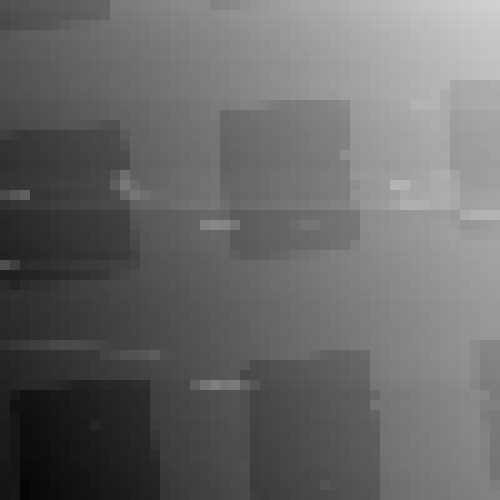

The file beside this chart, header and first rows:
26, 005 ; 25, 922 ; 25, 881 ; 25, 791 ; 25, 709 ; 25, 674 ; 25, 602 ; 25, 531 ; 25, 455 ; 25, 377 ; 25, 332 ; 24, 634 ; 24, 568 ; 24, 490 ; 24, 397 ; 24, 317 ; 24, 261 ; 24, 168 ; 24, 097 ; 24, 014 ; 23, 997 ; 24, 306 ; 24, 239 ; 24
26, 146 ; 26, 062 ; 25, 995 ; 25, 925 ; 25, 848 ; 25, 773 ; 25, 702 ; 25, 653 ; 25, 584 ; 25, 495 ; 25, 350 ; 24, 768 ; 24, 697 ; 24, 598 ; 24, 536 ; 24, 470 ; 24, 380 ; 24, 309 ; 24, 227 ; 24, 140 ; 24, 079 ; 24, 006 ; 23, 919 ; 23
26, 209 ; 26, 126 ; 26, 017 ; 25, 951 ; 25, 844 ; 25, 745 ; 25, 509 ; 25, 329 ; 25, 241 ; 25, 054 ; 24, 904 ; 24, 845 ; 24, 751 ; 24, 694 ; 24, 623 ; 24, 538 ; 24, 451 ; 24, 367 ; 24, 322 ; 24, 219 ; 24, 143 ; 24, 079 ; 23, 981 ; 23
25, 867 ; 25, 724 ; 25, 591 ; 25, 524 ; 25, 445 ; 25, 388 ; 25, 297 ; 25, 230 ; 25, 169 ; 25, 084 ; 25, 011 ; 24, 924 ; 24, 866 ; 24, 769 ; 24, 704 ; 24, 587 ; 24, 550 ; 24, 466 ; 24, 408 ; 24, 311 ; 24, 233 ; 24, 167 ; 24, 092 ; 24
25, 821 ; 25, 761 ; 25, 703 ; 25, 633 ; 25, 550 ; 25, 457 ; 25, 396 ; 25, 332 ; 25, 236 ; 25, 167 ; 25, 084 ; 25, 007 ; 24, 948 ; 24, 864 ; 24, 795 ; 24, 704 ; 24, 628 ; 24, 541 ; 24, 484 ; 24, 410 ; 24, 339 ; 24, 248 ; 24, 159 ; 24
25, 881 ; 25, 809 ; 25, 737 ; 25, 644 ; 25, 598 ; 25, 517 ; 25, 442 ; 25, 378 ; 25, 274 ; 25, 195 ; 25, 119 ; 25, 048 ; 24, 974 ; 24, 919 ; 24, 841 ; 24, 759 ; 24, 694 ; 24, 615 ; 24, 524 ; 24, 432 ; 24, 371 ; 24, 296 ; 24, 200 ; 24
25, 936 ; 25, 892 ; 25, 797 ; 25, 737 ; 25, 662 ; 25, 590 ; 25, 487 ; 25, 418 ; 25, 368 ; 25, 280 ; 25, 218 ; 25, 127 ; 25, 064 ; 24, 982 ; 24, 907 ; 24, 833 ; 24, 751 ; 24, 680 ; 24, 596 ; 24, 512 ; 24, 431 ; 24, 345 ; 24, 291 ; 24
25, 981 ; 25, 926 ; 25, 835 ; 25, 783 ; 25, 706 ; 25, 639 ; 25, 546 ; 25, 486 ; 25, 388 ; 25, 316 ; 25, 258 ; 25, 176 ; 25, 095 ; 25, 034 ; 24, 925 ; 24, 878 ; 24, 778 ; 24, 707 ; 24, 621 ; 24, 562 ; 24, 488 ; 24, 396 ; 24, 316 ; 24
26, 014 ; 25, 960 ; 25, 861 ; 25, 800 ; 25, 708 ; 25, 653 ; 25, 565 ; 25, 484 ; 25, 415 ; 25, 359 ; 25, 266 ; 25, 180 ; 25, 131 ; 25, 026 ; 24, 961 ; 24, 892 ; 24, 823 ; 24, 740 ; 24, 645 ; 24, 588 ; 24, 505 ; 24, 422 ; 24, 351 ; 24
26, 060 ; 25, 993 ; 25, 936 ; 25, 870 ; 25, 770 ; 25, 717 ; 25, 644 ; 25, 548 ; 25, 494 ; 25, 394 ; 25, 317 ; 25, 240 ; 25, 182 ; 25, 092 ; 25, 014 ; 24, 935 ; 24, 854 ; 24, 795 ; 24, 700 ; 24, 621 ; 24, 547 ; 24, 465 ; 24, 386 ; 24
26, 187 ; 26, 125 ; 26, 039 ; 25, 993 ; 25, 914 ; 25, 840 ; 25, 743 ; 25, 691 ; 25, 598 ; 25, 534 ; 25, 464 ; 25, 364 ; 25, 288 ; 25, 204 ; 25, 157 ; 25, 053 ; 24, 989 ; 24, 922 ; 24, 830 ; 24, 732 ; 24, 659 ; 24, 578 ; 24, 519 ; 24
26, 250 ; 26, 199 ; 26, 125 ; 26, 033 ; 25, 969 ; 25, 907 ; 25, 805 ; 25, 733 ; 25, 653 ; 25, 591 ; 25, 511 ; 25, 418 ; 25, 365 ; 25, 290 ; 25, 204 ; 25, 107 ; 25, 059 ; 24, 946 ; 24, 896 ; 24, 815 ; 24, 721 ; 24, 616 ; 25, 161 ; 25
26, 320 ; 26, 253 ; 26, 161 ; 26, 104 ; 26, 000 ; 25, 935 ; 25, 871 ; 25, 840 ; 25, 838 ; 25, 883 ; 25, 975 ; 25, 987 ; 25, 400 ; 25, 328 ; 25, 256 ; 25, 160 ; 25, 075 ; 25, 001 ; 24, 917 ; 24, 866 ; 24, 766 ; 24, 754 ; 25, 209 ; 25
26, 591 ; 26, 734 ; 26, 808 ; 26, 712 ; 26, 661 ; 26, 575 ; 26, 514 ; 26, 424 ; 26, 374 ; 26, 273 ; 26, 236 ; 26, 161 ; 25, 672 ; 25, 383 ; 25, 326 ; 25, 225 ; 25, 136 ; 25, 086 ; 24, 979 ; 24, 893 ; 24, 837 ; 24, 786 ; 25, 267 ; 25
26, 998 ; 26, 914 ; 26, 824 ; 26, 779 ; 26, 691 ; 26, 611 ; 26, 565 ; 26, 484 ; 26, 399 ; 26, 315 ; 26, 271 ; 26, 185 ; 25, 890 ; 25, 412 ; 25, 345 ; 25, 277 ; 25, 179 ; 25, 097 ; 25, 013 ; 24, 961 ; 24, 844 ; 24, 792 ; 25, 317 ; 25
27, 036 ; 26, 951 ; 26, 871 ; 26, 826 ; 26, 725 ; 26, 660 ; 26, 593 ; 26, 510 ; 26, 441 ; 26, 385 ; 26, 282 ; 26, 228 ; 26, 149 ; 25, 457 ; 25, 388 ; 25, 327 ; 25, 218 ; 25, 151 ; 25, 081 ; 24, 986 ; 24, 912 ; 24, 813 ; 25, 362 ; 25
27, 095 ; 27, 017 ; 26, 919 ; 26, 857 ; 26, 789 ; 26, 722 ; 26, 630 ; 26, 587 ; 26, 505 ; 26, 406 ; 26, 349 ; 26, 293 ; 26, 227 ; 25, 513 ; 25, 437 ; 25, 366 ; 25, 278 ; 25, 194 ; 25, 114 ; 25, 046 ; 24, 972 ; 24, 878 ; 25, 430 ; 25
27, 006 ; 26, 936 ; 26, 859 ; 26, 818 ; 26, 730 ; 26, 683 ; 26, 626 ; 26, 541 ; 26, 458 ; 26, 354 ; 26, 284 ; 25, 853 ; 25, 043 ; 25, 474 ; 25, 406 ; 25, 295 ; 25, 240 ; 25, 142 ; 25, 053 ; 24, 976 ; 24, 917 ; 24, 801 ; 25, 329 ; 25
26, 975 ; 26, 915 ; 26, 859 ; 26, 785 ; 26, 711 ; 26, 625 ; 26, 553 ; 26, 487 ; 26, 405 ; 26, 360 ; 26, 289 ; 25, 544 ; 24, 619 ; 25, 136 ; 25, 387 ; 25, 297 ; 25, 239 ; 25, 148 ; 25, 074 ; 25, 004 ; 24, 884 ; 24, 799 ; 25, 260 ; 25
26, 250 ; 25, 837 ; 25, 494 ; 26, 930 ; 26, 847 ; 26, 767 ; 26, 682 ; 26, 601 ; 26, 522 ; 26, 446 ; 26, 331 ; 26, 109 ; 25, 290 ; 24, 745 ; 24, 976 ; 25, 175 ; 25, 151 ; 25, 213 ; 25, 117 ; 25, 041 ; 24, 937 ; 24, 844 ; 25, 178 ; 25
27, 028 ; 26, 932 ; 26, 857 ; 26, 792 ; 26, 725 ; 26, 637 ; 26, 563 ; 26, 498 ; 26, 403 ; 26, 342 ; 26, 244 ; 26, 180 ; 26, 118 ; 25, 425 ; 25, 329 ; 25, 267 ; 25, 191 ; 25, 066 ; 24, 962 ; 24, 881 ; 24, 820 ; 24, 717 ; 25, 009 ; 25
27, 375 ; 27, 311 ; 27, 220 ; 27, 151 ; 27, 085 ; 27, 007 ; 26, 936 ; 26, 857 ; 26, 804 ; 26, 722 ; 26, 651 ; 26, 578 ; 26, 535 ; 25, 834 ; 25, 748 ; 25, 689 ; 25, 620 ; 25, 548 ; 25, 440 ; 25, 369 ; 25, 279 ; 25, 205 ; 25, 299 ; 25
27, 415 ; 27, 328 ; 27, 246 ; 27, 191 ; 27, 122 ; 27, 035 ; 26, 956 ; 26, 897 ; 26, 815 ; 26, 753 ; 26, 675 ; 26, 624 ; 26, 540 ; 25, 956 ; 25, 775 ; 25, 718 ; 25, 619 ; 25, 542 ; 25, 478 ; 25, 421 ; 24, 316 ; 24, 208 ; 24, 278 ; 24
27, 444 ; 27, 365 ; 27, 311 ; 27, 231 ; 27, 150 ; 27, 075 ; 27, 003 ; 26, 939 ; 26, 876 ; 26, 779 ; 26, 710 ; 26, 645 ; 26, 564 ; 26, 146 ; 25, 834 ; 25, 729 ; 25, 672 ; 25, 583 ; 25, 495 ; 25, 415 ; 25, 328 ; 25, 240 ; 25, 261 ; 25
27, 478 ; 27, 424 ; 27, 349 ; 27, 299 ; 27, 204 ; 27, 127 ; 27, 073 ; 26, 993 ; 26, 906 ; 26, 839 ; 26, 759 ; 26, 683 ; 26, 627 ; 26, 281 ; 25, 858 ; 25, 780 ; 25, 697 ; 25, 626 ; 25, 542 ; 25, 478 ; 25, 387 ; 25, 311 ; 25, 233 ; 25
27, 561 ; 27, 502 ; 27, 441 ; 27, 365 ; 27, 281 ; 27, 204 ; 27, 144 ; 27, 081 ; 26, 994 ; 26, 918 ; 26, 877 ; 26, 795 ; 26, 723 ; 26, 448 ; 25, 936 ; 25, 885 ; 25, 795 ; 25, 731 ; 25, 631 ; 25, 570 ; 25, 479 ; 25, 402 ; 25, 320 ; 25
26, 075 ; 26, 638 ; 27, 255 ; 27, 172 ; 27, 127 ; 27, 023 ; 26, 951 ; 26, 856 ; 26, 796 ; 26, 731 ; 26, 639 ; 26, 556 ; 26, 479 ; 26, 346 ; 26, 013 ; 25, 930 ; 25, 836 ; 25, 768 ; 25, 693 ; 25, 622 ; 25, 547 ; 25, 443 ; 25, 387 ; 25
27, 672 ; 27, 585 ; 27, 534 ; 27, 459 ; 27, 369 ; 27, 310 ; 27, 232 ; 27, 121 ; 27, 012 ; 26, 924 ; 26, 795 ; 26, 538 ; 26, 367 ; 26, 134 ; 26, 025 ; 25, 962 ; 25, 864 ; 25, 825 ; 25, 748 ; 25, 654 ; 25, 585 ; 25, 499 ; 25, 400 ; 25
27, 302 ; 27, 483 ; 27, 253 ; 27, 140 ; 27, 020 ; 26, 913 ; 26, 771 ; 26, 657 ; 26, 536 ; 26, 481 ; 26, 398 ; 26, 328 ; 26, 242 ; 26, 177 ; 26, 093 ; 26, 001 ; 25, 935 ; 25, 847 ; 25, 783 ; 25, 691 ; 25, 599 ; 25, 533 ; 25, 479 ; 25
27, 182 ; 27, 108 ; 27, 067 ; 26, 987 ; 26, 912 ; 26, 815 ; 26, 749 ; 26, 669 ; 26, 597 ; 26, 520 ; 26, 472 ; 26, 371 ; 26, 288 ; 26, 236 ; 26, 160 ; 26, 081 ; 26, 001 ; 25, 934 ; 25, 841 ; 25, 749 ; 25, 669 ; 25, 604 ; 25, 509 ; 25
27, 246 ; 27, 175 ; 27, 129 ; 27, 034 ; 26, 961 ; 26, 896 ; 26, 836 ; 26, 730 ; 26, 683 ; 26, 579 ; 26, 508 ; 26, 432 ; 26, 381 ; 26, 290 ; 26, 219 ; 26, 132 ; 26, 058 ; 25, 984 ; 25, 889 ; 25, 813 ; 25, 724 ; 25, 651 ; 25, 583 ; 25
27, 308 ; 27, 212 ; 27, 148 ; 27, 059 ; 27, 011 ; 26, 940 ; 26, 847 ; 26, 777 ; 26, 712 ; 26, 642 ; 26, 562 ; 26, 479 ; 26, 412 ; 26, 315 ; 26, 242 ; 26, 177 ; 26, 081 ; 25, 997 ; 25, 945 ; 25, 855 ; 25, 781 ; 25, 677 ; 25, 628 ; 25
27, 313 ; 27, 244 ; 27, 185 ; 27, 097 ; 27, 044 ; 26, 962 ; 26, 883 ; 26, 797 ; 26, 716 ; 26, 665 ; 26, 572 ; 26, 507 ; 26, 410 ; 26, 343 ; 26, 256 ; 26, 180 ; 26, 111 ; 26, 030 ; 25, 952 ; 25, 879 ; 25, 809 ; 25, 738 ; 25, 629 ; 25
27, 346 ; 27, 293 ; 27, 213 ; 27, 141 ; 27, 071 ; 26, 979 ; 26, 925 ; 26, 834 ; 26, 762 ; 26, 680 ; 26, 620 ; 26, 548 ; 26, 480 ; 26, 380 ; 26, 309 ; 26, 238 ; 26, 158 ; 26, 079 ; 25, 994 ; 25, 908 ; 25, 843 ; 25, 718 ; 25, 668 ; 25
27, 086 ; 26, 907 ; 26, 732 ; 26, 602 ; 26, 542 ; 26, 331 ; 26, 266 ; 26, 209 ; 26, 264 ; 26, 308 ; 26, 381 ; 26, 507 ; 26, 466 ; 26, 424 ; 26, 322 ; 26, 238 ; 26, 189 ; 26, 087 ; 26, 019 ; 25, 933 ; 25, 861 ; 25, 789 ; 25, 694 ; 25
27, 421 ; 27, 355 ; 27, 275 ; 27, 197 ; 27, 128 ; 27, 067 ; 26, 991 ; 26, 921 ; 26, 841 ; 26, 790 ; 26, 418 ; 26, 326 ; 26, 027 ; 25, 940 ; 25, 854 ; 25, 578 ; 26, 039 ; 26, 125 ; 26, 060 ; 25, 988 ; 25, 907 ; 25, 810 ; 25, 737 ; 25
27, 484 ; 27, 403 ; 27, 330 ; 27, 265 ; 27, 166 ; 27, 089 ; 27, 035 ; 26, 977 ; 26, 894 ; 26, 807 ; 26, 726 ; 26, 661 ; 26, 569 ; 26, 503 ; 26, 406 ; 26, 322 ; 26, 247 ; 26, 179 ; 26, 088 ; 26, 021 ; 25, 953 ; 25, 871 ; 25, 787 ; 25
27, 522 ; 27, 455 ; 27, 374 ; 27, 312 ; 27, 216 ; 27, 144 ; 27, 085 ; 27, 003 ; 26, 933 ; 26, 838 ; 26, 784 ; 26, 705 ; 26, 618 ; 26, 564 ; 26, 468 ; 26, 385 ; 26, 305 ; 26, 207 ; 26, 135 ; 26, 050 ; 25, 965 ; 25, 883 ; 25, 812 ; 25
27, 585 ; 27, 497 ; 27, 446 ; 27, 363 ; 27, 305 ; 27, 368 ; 27, 467 ; 27, 599 ; 27, 585 ; 27, 528 ; 27, 371 ; 27, 366 ; 27, 294 ; 27, 210 ; 27, 166 ; 26, 480 ; 26, 412 ; 26, 345 ; 26, 278 ; 25, 537 ; 24, 820 ; 24, 450 ; 24, 744 ; 24
27, 650 ; 27, 868 ; 28, 107 ; 28, 053 ; 27, 963 ; 27, 880 ; 27, 822 ; 27, 742 ; 27, 697 ; 27, 599 ; 27, 532 ; 27, 472 ; 27, 377 ; 27, 314 ; 27, 268 ; 26, 571 ; 26, 480 ; 26, 391 ; 26, 319 ; 26, 236 ; 26, 156 ; 26, 082 ; 25, 983 ; 25
27, 677 ; 28, 143 ; 28, 144 ; 28, 081 ; 27, 996 ; 27, 950 ; 27, 859 ; 27, 782 ; 27, 706 ; 27, 638 ; 27, 556 ; 27, 498 ; 27, 412 ; 27, 379 ; 27, 291 ; 26, 607 ; 26, 514 ; 26, 424 ; 26, 377 ; 26, 289 ; 26, 217 ; 26, 111 ; 26, 023 ; 25
27, 705 ; 28, 018 ; 28, 200 ; 28, 137 ; 28, 058 ; 27, 969 ; 27, 906 ; 27, 826 ; 27, 743 ; 27, 691 ; 27, 596 ; 27, 521 ; 27, 479 ; 27, 379 ; 27, 335 ; 26, 631 ; 26, 554 ; 26, 466 ; 26, 391 ; 26, 306 ; 26, 228 ; 26, 131 ; 26, 057 ; 25
27, 753 ; 27, 923 ; 28, 248 ; 28, 170 ; 28, 071 ; 28, 032 ; 27, 932 ; 27, 867 ; 27, 794 ; 27, 477 ; 27, 637 ; 27, 561 ; 27, 506 ; 27, 435 ; 27, 371 ; 26, 680 ; 26, 582 ; 26, 505 ; 26, 449 ; 26, 371 ; 26, 287 ; 26, 195 ; 26, 122 ; 26
27, 781 ; 27, 924 ; 28, 245 ; 28, 204 ; 28, 122 ; 28, 027 ; 27, 974 ; 27, 893 ; 27, 826 ; 27, 761 ; 27, 659 ; 27, 589 ; 27, 540 ; 27, 440 ; 27, 400 ; 26, 888 ; 26, 638 ; 26, 535 ; 26, 474 ; 26, 392 ; 26, 308 ; 26, 199 ; 26, 138 ; 26
27, 819 ; 27, 956 ; 28, 302 ; 28, 236 ; 28, 162 ; 28, 063 ; 28, 023 ; 27, 931 ; 27, 871 ; 27, 767 ; 27, 704 ; 27, 642 ; 27, 571 ; 27, 482 ; 27, 433 ; 27, 063 ; 26, 671 ; 26, 564 ; 26, 510 ; 26, 419 ; 26, 346 ; 26, 252 ; 26, 183 ; 26
27, 852 ; 27, 968 ; 28, 318 ; 28, 255 ; 28, 195 ; 28, 108 ; 28, 033 ; 27, 950 ; 27, 890 ; 27, 826 ; 27, 754 ; 27, 678 ; 27, 601 ; 27, 518 ; 27, 449 ; 27, 257 ; 26, 670 ; 26, 624 ; 26, 539 ; 26, 435 ; 26, 367 ; 26, 300 ; 26, 186 ; 26
27, 914 ; 27, 990 ; 28, 365 ; 28, 304 ; 28, 241 ; 28, 158 ; 28, 064 ; 28, 015 ; 27, 906 ; 27, 864 ; 27, 788 ; 27, 698 ; 27, 645 ; 27, 563 ; 27, 504 ; 27, 433 ; 26, 716 ; 26, 636 ; 26, 560 ; 26, 492 ; 26, 405 ; 26, 319 ; 26, 229 ; 26
27, 977 ; 27, 997 ; 28, 424 ; 28, 353 ; 28, 268 ; 28, 186 ; 28, 126 ; 28, 065 ; 27, 996 ; 27, 913 ; 27, 837 ; 27, 775 ; 27, 700 ; 27, 628 ; 27, 549 ; 27, 497 ; 26, 792 ; 26, 722 ; 26, 622 ; 26, 542 ; 26, 465 ; 26, 374 ; 26, 293 ; 26
28, 003 ; 27, 977 ; 28, 469 ; 28, 378 ; 28, 329 ; 28, 249 ; 28, 165 ; 28, 106 ; 28, 030 ; 27, 942 ; 27, 881 ; 27, 807 ; 27, 739 ; 27, 660 ; 27, 580 ; 27, 537 ; 26, 845 ; 26, 736 ; 26, 670 ; 26, 601 ; 26, 511 ; 26, 425 ; 26, 354 ; 26
28, 036 ; 27, 954 ; 28, 498 ; 28, 420 ; 28, 354 ; 28, 291 ; 28, 206 ; 28, 155 ; 28, 086 ; 28, 005 ; 27, 919 ; 27, 862 ; 27, 788 ; 27, 702 ; 27, 638 ; 27, 559 ; 26, 887 ; 26, 780 ; 26, 725 ; 26, 619 ; 26, 535 ; 26, 490 ; 26, 377 ; 26
